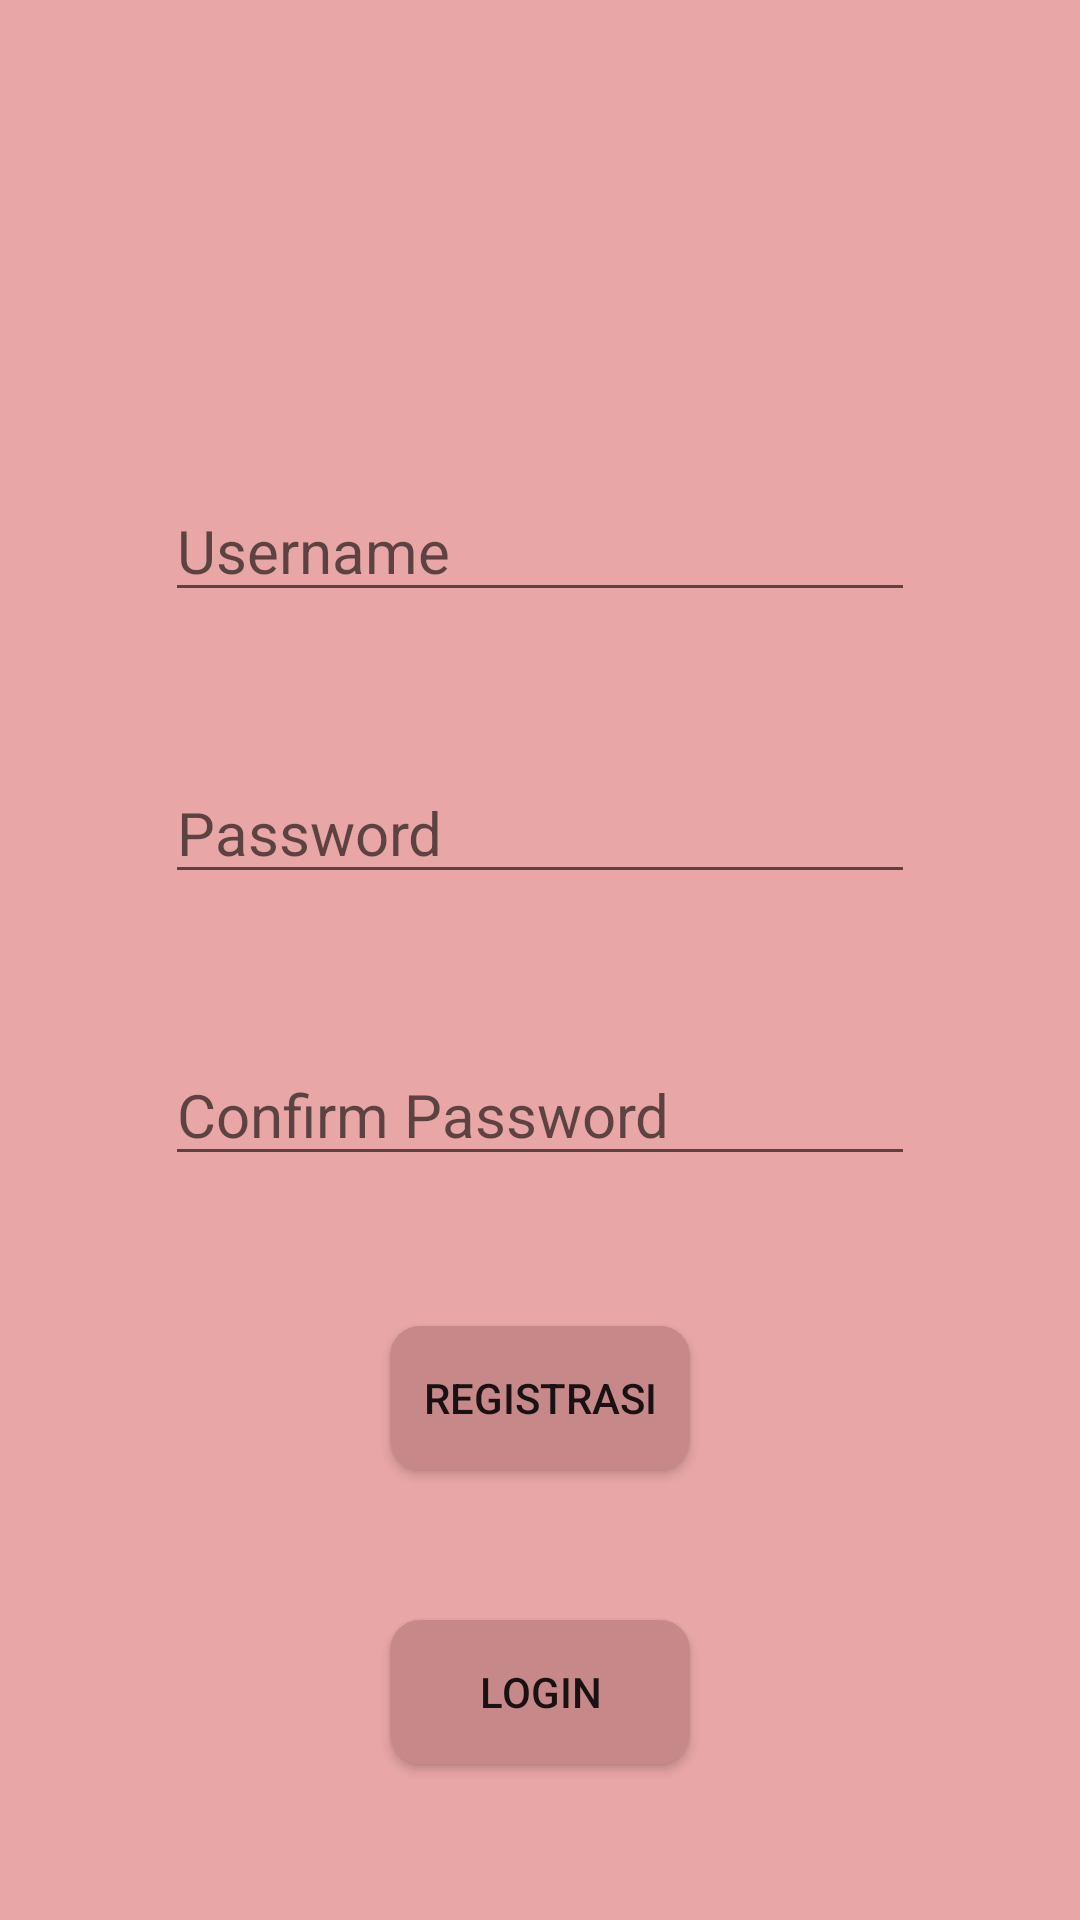

Produce the Android XML layout that renders to this screen, including the resource entries it uses.
<!-- AndroidManifest.xml: application theme Theme.Ilyapp -->
<!-- res/layout/activity_registrasi.xml -->
<?xml version="1.0" encoding="utf-8"?>
<LinearLayout xmlns:android="http://schemas.android.com/apk/res/android"
    xmlns:app="http://schemas.android.com/apk/res-auto"
    xmlns:tools="http://schemas.android.com/tools"
    android:layout_width="match_parent"
    android:layout_height="match_parent"
    android:orientation="vertical"
    android:background="#E8A6A6"
    tools:context=".activity.RegistrasiActivity">

    <EditText
        android:id="@+id/edt_username"
        android:layout_width="250dp"
        android:layout_height="wrap_content"
        android:hint="Username"
        android:textSize="20dp"

        android:layout_marginTop="160dp"
        android:layout_gravity="center"
        android:textColor="@color/black"
        android:inputType="text"/>

    <EditText
        android:id="@+id/edt_psswd"
        android:layout_width="250dp"
        android:layout_height="wrap_content"
        android:hint="Password"
        android:textSize="20dp"

        android:layout_marginTop="50dp"
        android:layout_gravity="center"
        android:textColor="@color/black"
        android:inputType="text"/>

    <EditText
        android:id="@+id/edt_cnfrm"
        android:layout_width="250dp"
        android:layout_height="wrap_content"
        android:hint="Confirm Password"
        android:textSize="20dp"

        android:layout_marginTop="50dp"
        android:layout_gravity="center"
        android:textColor="@color/black"
        android:inputType="text"/>

    <Button
        android:id="@+id/btn_msk"
        android:layout_width="100dp"
        android:layout_height="wrap_content"
        android:text="Registrasi"
        android:layout_gravity="center"
        android:layout_marginTop="50dp"
        android:background="@drawable/btn_login"
        />

    <Button
        android:id="@+id/btn_lgn"
        android:layout_width="100dp"
        android:layout_height="wrap_content"
        android:text="login"
        android:layout_gravity="center"
        android:layout_marginTop="50dp"
        android:background="@drawable/btn_login"
        />

</LinearLayout>
<!-- resources referenced by this layout -->
<resources>
  <!-- drawable btn_login (drawable) -->
  <?xml version="1.0" encoding="utf-8"?>
  <shape xmlns:android="http://schemas.android.com/apk/res/android">
  
      <corners
          android:radius="10dp"/>
      <solid
          android:color="#C68888"/>
  
  </shape>
  <style name="Theme.Ilyapp" parent="Theme.AppCompat.Light.NoActionBar">
          
          <item name="colorPrimary">@color/purple_500</item>
          <item name="colorPrimaryDark">@color/purple_700</item>
          <item name="colorAccent">@color/teal_200</item>
          
      </style>
  <!-- not gathered from this repository: default colours our renderer supplied (Android Studio template values) -->
  <color name="purple_500">#FF6200EE</color>
  <color name="purple_700">#FF3700B3</color>
  <color name="teal_200">#FF03DAC5</color>
  <color name="black">#FF000000</color>
</resources>
